Run: headless pygame with SDL's dummy video driver; simulated clock (each Clock.tick advances the game by its frame time, no real sleeping); random seed 0; keys injected as events and as key.get_pressed() state; no mouse input; restart key R tapped at the start of phases 3 and 4.
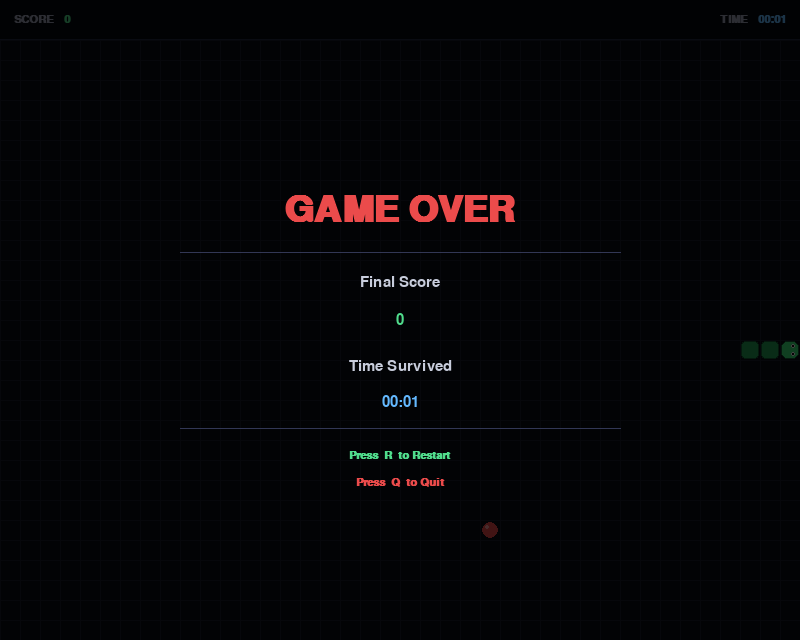
Frame 1 of 4 · flips 1–60 · no input
Frame 2 of 4 · flips 61–180 · tapped SPACE, RETURN · held RIGHT (→), D · screen unchanged from frame 1, image omitted
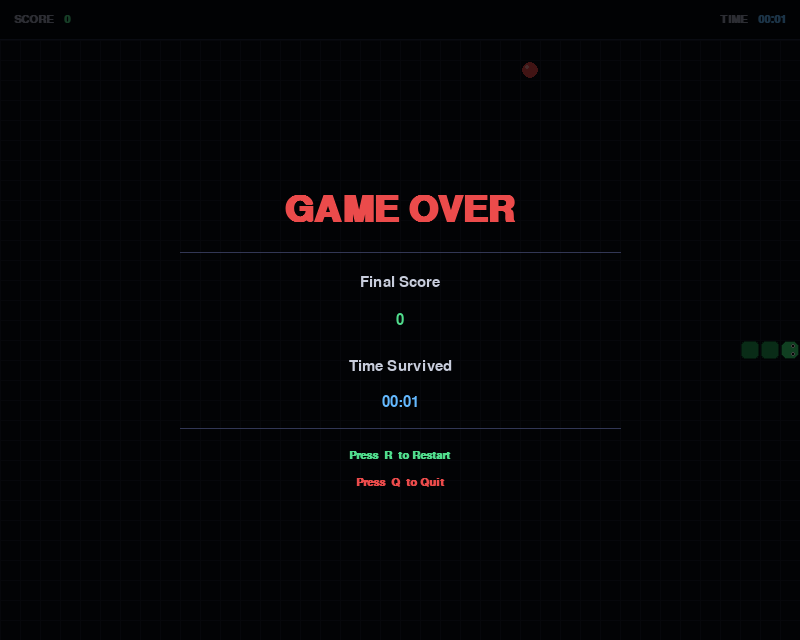
Frame 3 of 4 · flips 181–300 · tapped R · held DOWN (↓), S
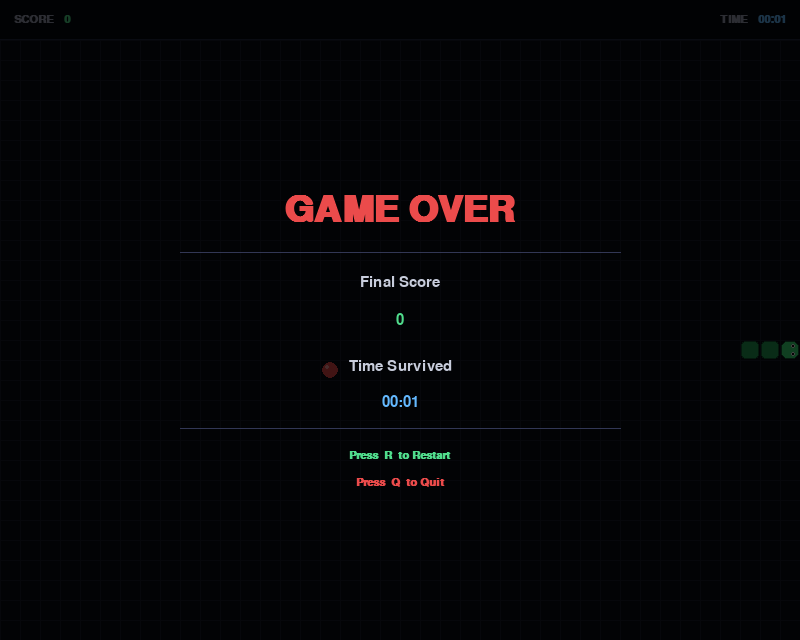
Frame 4 of 4 · flips 301–420 · tapped R · held LEFT (←), A, UP (↑), W

The pygame program that drew these frames:

"""
Snake Game — main.py
=====================
A complete Pygame Snake game featuring:
  • Real-time Score  (+10 per food eaten)
  • Live Timer       (elapsed seconds since game start)
  • Professional Game Over screen with final stats + restart/quit

Controls during gameplay : Arrow Keys
Controls on Game Over    : R → Restart  |  Q → Quit

Run: python main.py
"""

import pygame
import random
import sys

# ---------------------------------------------------------------------------
# Constants — tweak these to change the feel of the game
# ---------------------------------------------------------------------------
WINDOW_WIDTH  = 800
WINDOW_HEIGHT = 640

CELL_SIZE = 20                          # Grid cell size in pixels
GRID_COLS = WINDOW_WIDTH  // CELL_SIZE  # 40 columns
GRID_ROWS = WINDOW_HEIGHT // CELL_SIZE  # 32 rows

HUD_HEIGHT = 40                         # Height of the top status bar (px)
# The playable area starts below the HUD
PLAY_TOP = HUD_HEIGHT

FPS         = 12    # Base snake speed (frames per second)
SCORE_STEP  = 10    # Points awarded per food item

# ---------------------------------------------------------------------------
# Colour Palette
# ---------------------------------------------------------------------------
C_BG            = (10,  12,  20)    # Near-black background
C_GRID          = (22,  26,  42)    # Subtle grid lines
C_HUD_BG        = (6,   8,  15)    # Darker top bar
C_HUD_BORDER    = (35,  40,  65)    # HUD bottom separator

C_SNAKE_HEAD    = (60,  230, 120)   # Bright green head
C_SNAKE_BODY    = (34,  160,  85)   # Darker green body
C_SNAKE_OUTLINE = (18,   90,  48)   # Thin outline for depth

C_FOOD          = (235,  75,  75)   # Vivid red food
C_FOOD_SHINE    = (255, 160, 160)   # Small highlight dot

C_SCORE_LABEL   = (160, 165, 185)   # Muted label text
C_SCORE_VALUE   = (80,  220, 140)   # Bright green value
C_TIMER_LABEL   = (160, 165, 185)
C_TIMER_VALUE   = (100, 185, 255)   # Blue timer value

C_OVER_OVERLAY  = (0, 0, 0, 185)    # Semi-transparent black overlay
C_OVER_TITLE    = (235,  75,  75)   # Red "GAME OVER"
C_OVER_TEXT     = (200, 205, 220)   # White-ish body text
C_OVER_SCORE    = (80,  220, 140)   # Green final-score line
C_OVER_TIME     = (100, 185, 255)   # Blue time-survived line
C_OVER_RESTART  = (80,  220, 140)   # Restart hint
C_OVER_QUIT     = (235,  75,  75)   # Quit hint
C_DIVIDER       = (50,   55,  85)   # Horizontal divider on overlay

# Direction vectors (Δcol, Δrow)
DIR_UP    = ( 0, -1)
DIR_DOWN  = ( 0,  1)
DIR_LEFT  = (-1,  0)
DIR_RIGHT = ( 1,  0)


# ===========================================================================
# Utility — grid cell → pixel Rect
# ===========================================================================
def cell_rect(col: int, row: int) -> pygame.Rect:
    """Return the pixel Rect for a grid cell, offset below the HUD."""
    return pygame.Rect(
        col * CELL_SIZE,
        row * CELL_SIZE + PLAY_TOP,
        CELL_SIZE,
        CELL_SIZE,
    )


# ===========================================================================
# Food — position + rendering
# ===========================================================================
class Food:
    """Manages the food pellet: random placement and drawing."""

    def __init__(self) -> None:
        self.col = 0
        self.row = 0

    def spawn(self, occupied: set[tuple[int, int]]) -> None:
        """
        Place food on a random empty grid cell.
        Re-rolls until the chosen cell is not occupied by the snake.
        """
        play_rows = (WINDOW_HEIGHT - PLAY_TOP) // CELL_SIZE
        while True:
            col = random.randint(0, GRID_COLS - 1)
            row = random.randint(0, play_rows - 1)
            if (col, row) not in occupied:
                self.col, self.row = col, row
                break

    def draw(self, surface: pygame.Surface) -> None:
        rect = cell_rect(self.col, self.row)
        cx, cy = rect.centerx, rect.centery
        r = CELL_SIZE // 2 - 2
        pygame.draw.circle(surface, C_FOOD,       (cx, cy), r)
        pygame.draw.circle(surface, C_FOOD_SHINE, (cx - 3, cy - 3), r // 3)

    @property
    def position(self) -> tuple[int, int]:
        return (self.col, self.row)


# ===========================================================================
# Snake — body, movement, collision, rendering
# ===========================================================================
class Snake:
    """
    Controls the snake's body (a list of (col, row) tuples).
    body[0] is always the head.
    """

    def __init__(self) -> None:
        self.reset()

    def reset(self) -> None:
        """Place the snake in the centre of the grid, pointing right."""
        mid_col = GRID_COLS // 2
        mid_row = (WINDOW_HEIGHT - PLAY_TOP) // CELL_SIZE // 2
        self.body: list[tuple[int, int]] = [
            (mid_col,     mid_row),
            (mid_col - 1, mid_row),
            (mid_col - 2, mid_row),
        ]
        self.direction   = DIR_RIGHT
        self._queued_dir = DIR_RIGHT
        self.grew        = False
        self.alive       = True

    # ------------------------------------------------------------------
    def queue_direction(self, new_dir: tuple[int, int]) -> None:
        """
        Buffer a direction change.
        Prevents instant 180° reversal (moving into your own neck).
        """
        opposite = (-new_dir[0], -new_dir[1])
        if new_dir != opposite:
            self._queued_dir = new_dir

    # ------------------------------------------------------------------
    def move(self) -> None:
        """
        Advance the snake one cell forward.
        Applies the queued direction, calculates the new head,
        checks wall and self-collision, then shifts the body.
        """
        self.direction = self._queued_dir

        head_col, head_row = self.body[0]
        dc, dr = self.direction
        new_head = (head_col + dc, head_row + dr)

        play_rows = (WINDOW_HEIGHT - PLAY_TOP) // CELL_SIZE

        # Wall collision
        if not (0 <= new_head[0] < GRID_COLS and 0 <= new_head[1] < play_rows):
            self.alive = False
            return

        # Self collision
        if new_head in self.body:
            self.alive = False
            return

        self.body.insert(0, new_head)
        if not self.grew:
            self.body.pop()
        else:
            self.grew = False

    # ------------------------------------------------------------------
    def draw(self, surface: pygame.Surface) -> None:
        for i, (col, row) in enumerate(self.body):
            rect  = cell_rect(col, row)
            inner = rect.inflate(-2, -2)

            if i == 0:
                # Head: brighter colour + eyes
                pygame.draw.rect(surface, C_SNAKE_OUTLINE, inner, border_radius=6)
                pygame.draw.rect(surface, C_SNAKE_HEAD, inner.inflate(-2, -2), border_radius=5)
                self._draw_eyes(surface, rect)
            else:
                pygame.draw.rect(surface, C_SNAKE_OUTLINE, inner, border_radius=4)
                pygame.draw.rect(surface, C_SNAKE_BODY,    inner.inflate(-2, -2), border_radius=3)

    def _draw_eyes(self, surface: pygame.Surface, head_rect: pygame.Rect) -> None:
        """Draw two pupils oriented toward the current direction of travel."""
        cx, cy   = head_rect.centerx, head_rect.centery
        dc, dr   = self.direction
        forward  = (dc * 3, dr * 3)
        sideways = 4

        if dc != 0:   # Horizontal movement → eyes above/below
            e1 = (cx + forward[0], cy + forward[1] - sideways)
            e2 = (cx + forward[0], cy + forward[1] + sideways)
        else:         # Vertical movement → eyes left/right
            e1 = (cx + forward[0] - sideways, cy + forward[1])
            e2 = (cx + forward[0] + sideways, cy + forward[1])

        for eye in (e1, e2):
            pygame.draw.circle(surface, (240, 240, 240), eye, 2)
            pygame.draw.circle(surface, (20,  20,  20),  eye, 1)

    @property
    def head(self) -> tuple[int, int]:
        return self.body[0]

    @property
    def cells(self) -> set[tuple[int, int]]:
        return set(self.body)


# ===========================================================================
# HUD / UI functions
# ===========================================================================
def display_stats(
    surface: pygame.Surface,
    fonts: dict,
    score: int,
    elapsed_seconds: int,
) -> None:
    """
    Render the real-time Score and Timer in the top status bar.

    Layout
    ------
    [SCORE  label]  [score value]       [TIME  label]  [time value]
    Left-aligned                        Right-aligned

    Parameters
    ----------
    surface        : the main pygame display surface
    fonts          : dict of pre-loaded Font objects (keys: 'hud', ...)
    score          : current points total
    elapsed_seconds: integer seconds since the game started
    """
    # Dark HUD background strip
    hud_rect = pygame.Rect(0, 0, WINDOW_WIDTH, HUD_HEIGHT)
    pygame.draw.rect(surface, C_HUD_BG, hud_rect)

    # Bottom separator line
    pygame.draw.line(surface, C_HUD_BORDER, (0, HUD_HEIGHT - 1), (WINDOW_WIDTH, HUD_HEIGHT - 1))

    f = fonts["hud"]

    # --- Left: Score ---
    lbl_score = f.render("SCORE", True, C_SCORE_LABEL)
    val_score = f.render(str(score), True, C_SCORE_VALUE)
    surface.blit(lbl_score, (14, (HUD_HEIGHT - lbl_score.get_height()) // 2))
    surface.blit(val_score, (14 + lbl_score.get_width() + 10,
                              (HUD_HEIGHT - val_score.get_height()) // 2))

    # --- Right: Timer ---
    # Convert elapsed_seconds to MM:SS format
    minutes = elapsed_seconds // 60
    seconds = elapsed_seconds % 60
    time_str = f"{minutes:02d}:{seconds:02d}"

    lbl_time = f.render("TIME", True, C_TIMER_LABEL)
    val_time = f.render(time_str, True, C_TIMER_VALUE)

    # Measure from the right edge
    total_w   = lbl_time.get_width() + 10 + val_time.get_width()
    start_x   = WINDOW_WIDTH - total_w - 14
    mid_y_lbl = (HUD_HEIGHT - lbl_time.get_height()) // 2
    mid_y_val = (HUD_HEIGHT - val_time.get_height()) // 2

    surface.blit(lbl_time, (start_x, mid_y_lbl))
    surface.blit(val_time, (start_x + lbl_time.get_width() + 10, mid_y_val))


# ---------------------------------------------------------------------------

def game_over_screen(
    surface: pygame.Surface,
    fonts: dict,
    score: int,
    elapsed_ms: int,
) -> None:
    """
    Draw a professional Game Over overlay on top of the frozen game frame.

    What is shown
    -------------
    • "GAME OVER"     — large, red, bold
    • Horizontal divider
    • Final Score     — green value
    • Time Survived   — blue value, converted from ms → MM:SS
    • Restart hint    — "Press R to Restart"
    • Quit hint       — "Press Q to Quit"

    Parameters
    ----------
    surface    : the main pygame display surface (game frame already on it)
    fonts      : dict of pre-loaded Font objects (keys: 'title', 'over', 'hint')
    score      : the player's final score
    elapsed_ms : total milliseconds survived (from pygame.time.get_ticks())

    Time conversion
    ---------------
    pygame.time.get_ticks() returns milliseconds (ms).
    Dividing by 1000 gives whole seconds.
    Further dividing by 60 gives minutes; remainder = remaining seconds.
    """
    # ---- Semi-transparent overlay covering the entire window ----
    overlay = pygame.Surface((WINDOW_WIDTH, WINDOW_HEIGHT), pygame.SRCALPHA)
    overlay.fill(C_OVER_OVERLAY)
    surface.blit(overlay, (0, 0))

    cx = WINDOW_WIDTH  // 2
    cy = WINDOW_HEIGHT // 2

    # ---- "GAME OVER" title ----
    title_surf = fonts["title"].render("GAME OVER", True, C_OVER_TITLE)
    surface.blit(title_surf, title_surf.get_rect(center=(cx, cy - 110)))

    # ---- Horizontal divider ----
    div_y = cy - 68
    pygame.draw.line(surface, C_DIVIDER, (cx - 220, div_y), (cx + 220, div_y), 1)

    # ---- Final Score ----
    lbl_sc   = fonts["over"].render("Final Score", True, C_OVER_TEXT)
    val_sc   = fonts["over"].render(str(score),    True, C_OVER_SCORE)
    surface.blit(lbl_sc, lbl_sc.get_rect(center=(cx, cy - 38)))
    surface.blit(val_sc, val_sc.get_rect(center=(cx, cy +  0)))

    # ---- Time Survived ----
    #  elapsed_ms  (milliseconds) → elapsed_seconds (whole seconds)
    elapsed_seconds = elapsed_ms // 1000          # ms ÷ 1000 = seconds
    minutes         = elapsed_seconds // 60       # whole minutes
    seconds         = elapsed_seconds % 60        # remaining seconds
    time_str        = f"{minutes:02d}:{seconds:02d}"

    lbl_tm  = fonts["over"].render("Time Survived", True, C_OVER_TEXT)
    val_tm  = fonts["over"].render(time_str,        True, C_OVER_TIME)
    surface.blit(lbl_tm, lbl_tm.get_rect(center=(cx, cy + 46)))
    surface.blit(val_tm, val_tm.get_rect(center=(cx, cy + 82)))

    # ---- Second divider ----
    div2_y = cy + 108
    pygame.draw.line(surface, C_DIVIDER, (cx - 220, div2_y), (cx + 220, div2_y), 1)

    # ---- Key hints ----
    hint_r = fonts["hint"].render("Press  R  to Restart", True, C_OVER_RESTART)
    hint_q = fonts["hint"].render("Press  Q  to Quit",    True, C_OVER_QUIT)
    surface.blit(hint_r, hint_r.get_rect(center=(cx, cy + 135)))
    surface.blit(hint_q, hint_q.get_rect(center=(cx, cy + 162)))


# ===========================================================================
# Grid background
# ===========================================================================
def draw_background(surface: pygame.Surface) -> None:
    """Fill the play area and draw faint grid lines."""
    play_rect = pygame.Rect(0, PLAY_TOP, WINDOW_WIDTH, WINDOW_HEIGHT - PLAY_TOP)
    pygame.draw.rect(surface, C_BG, play_rect)

    for col in range(GRID_COLS + 1):
        x = col * CELL_SIZE
        pygame.draw.line(surface, C_GRID, (x, PLAY_TOP), (x, WINDOW_HEIGHT))
    play_rows = (WINDOW_HEIGHT - PLAY_TOP) // CELL_SIZE
    for row in range(play_rows + 1):
        y = row * CELL_SIZE + PLAY_TOP
        pygame.draw.line(surface, C_GRID, (0, y), (WINDOW_WIDTH, y))


# ===========================================================================
# Main Game
# ===========================================================================
def main() -> None:
    pygame.init()
    screen = pygame.display.set_mode((WINDOW_WIDTH, WINDOW_HEIGHT))
    pygame.display.set_caption("Snake  |  Arrow Keys to Play")
    clock = pygame.time.Clock()

    # ---- Pre-load fonts (done once for performance) ----
    fonts = {
        "hud"  : pygame.font.SysFont("consolas", 17, bold=True),
        "title": pygame.font.SysFont("consolas", 54, bold=True),
        "over" : pygame.font.SysFont("consolas", 22, bold=False),
        "hint" : pygame.font.SysFont("consolas", 17, bold=True),
    }

    # ---- Game objects ----
    snake = Snake()
    food  = Food()
    food.spawn(snake.cells)

    # ---- State ----
    score: int  = 0
    game_over   = False

    # Record the moment the game begins.
    # pygame.time.get_ticks() returns milliseconds since pygame.init().
    start_ticks: int = pygame.time.get_ticks()
    final_ms: int    = 0     # Will be frozen the moment the game ends

    # ===========================================================================
    # Main Loop
    # ===========================================================================
    while True:
        # ---- Event handling ----
        for event in pygame.event.get():
            if event.type == pygame.QUIT:
                pygame.quit()
                sys.exit()

            if event.type == pygame.KEYDOWN:
                if not game_over:
                    # Direction controls — only active while game is running
                    if event.key == pygame.K_UP:
                        snake.queue_direction(DIR_UP)
                    elif event.key == pygame.K_DOWN:
                        snake.queue_direction(DIR_DOWN)
                    elif event.key == pygame.K_LEFT:
                        snake.queue_direction(DIR_LEFT)
                    elif event.key == pygame.K_RIGHT:
                        snake.queue_direction(DIR_RIGHT)
                else:
                    # Game Over screen controls
                    if event.key == pygame.K_r:
                        # Full reset — re-run main() to get a clean slate
                        main()
                        return
                    elif event.key == pygame.K_q:
                        pygame.quit()
                        sys.exit()

        # ---- Update (only when alive) ----
        if not game_over:
            snake.move()

            if not snake.alive:
                # Snake just died — freeze the timer right now
                final_ms  = pygame.time.get_ticks() - start_ticks
                game_over = True

            elif snake.head == food.position:
                # Snake ate food
                score     += SCORE_STEP
                snake.grew = True
                food.spawn(snake.cells)

        # ---- Calculate elapsed time ----
        # pygame.time.get_ticks() gives current ms from program start.
        # Subtracting start_ticks isolates only the current game's duration.
        # Integer division by 1000 converts ms → whole seconds for display.
        if not game_over:
            elapsed_ms      = pygame.time.get_ticks() - start_ticks
        # else: elapsed_ms stays frozen at final_ms (set above on death)

        elapsed_seconds = (final_ms if game_over else elapsed_ms) // 1000

        # ---- Render ----
        draw_background(screen)
        food.draw(screen)
        snake.draw(screen)

        # HUD: score top-left, timer top-right — drawn last so they sit on top
        display_stats(screen, fonts, score, elapsed_seconds)

        # Game Over overlay — drawn over everything when triggered
        if game_over:
            game_over_screen(screen, fonts, score, final_ms)

        pygame.display.flip()
        clock.tick(FPS)


# ---------------------------------------------------------------------------
# Entry point
# ---------------------------------------------------------------------------
if __name__ == "__main__":
    main()
